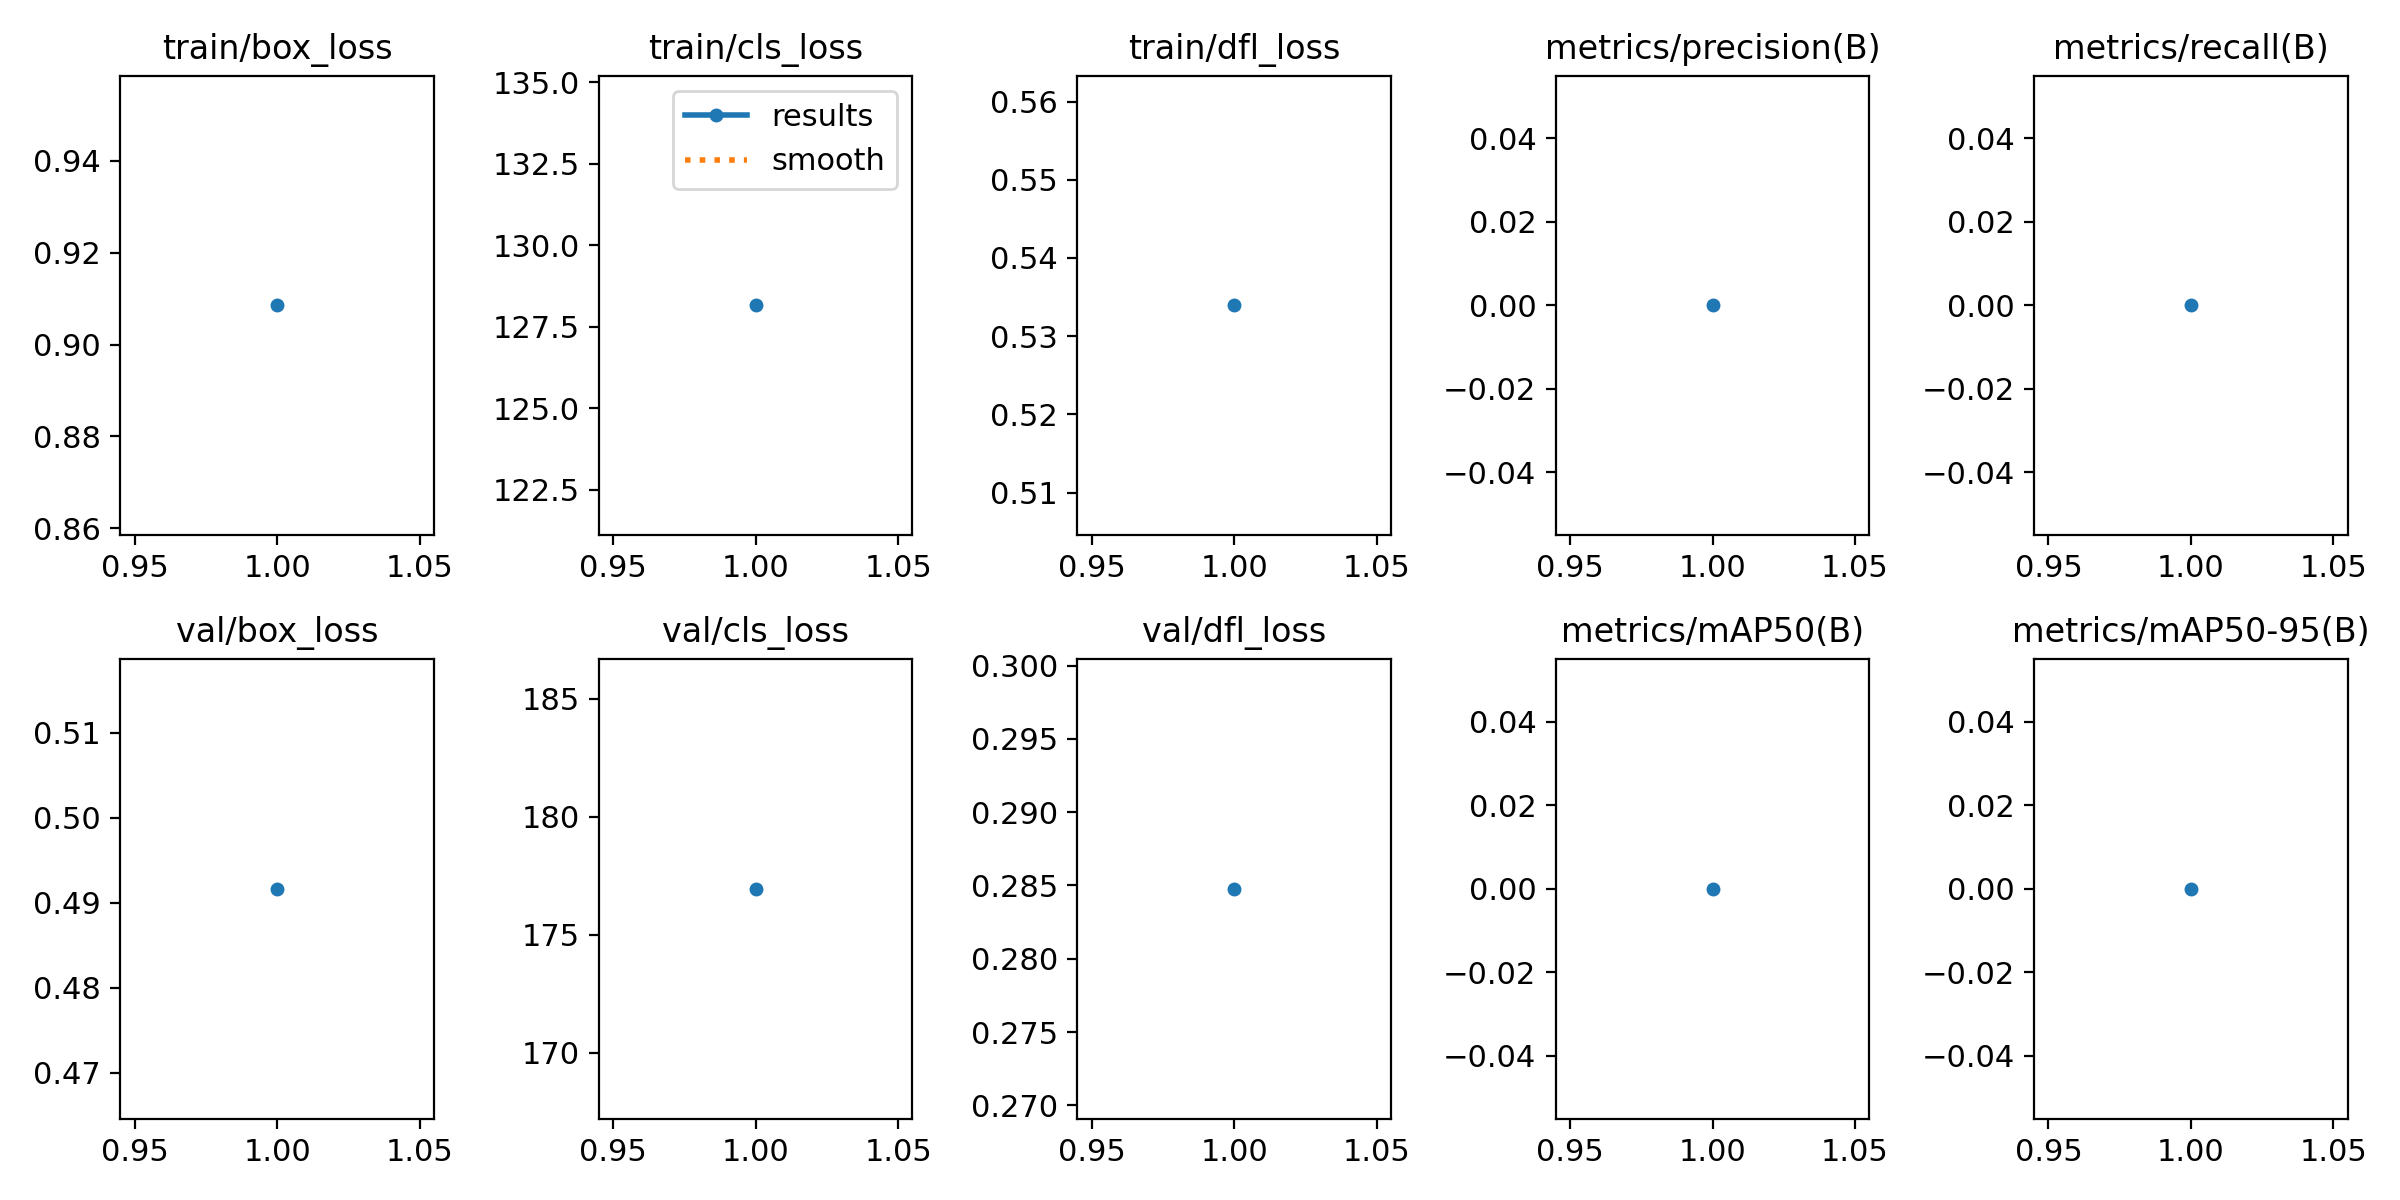

The file beside this chart, header and first rows:
epoch, train/box_loss, train/cls_loss, train/dfl_loss, metrics/precision(B), metrics/recall(B), metrics/mAP50(B), metrics/mAP50-95(B), val/box_loss, val/cls_loss, val/dfl_loss, lr/pg0, lr/pg1, lr/pg2
1, 0.9085, 128.2, 0.5339, 0, 0, 0, 0, 0.4916, 176.9, 0.2848, 8.335e-05, 8.335e-05, 8.335e-05
